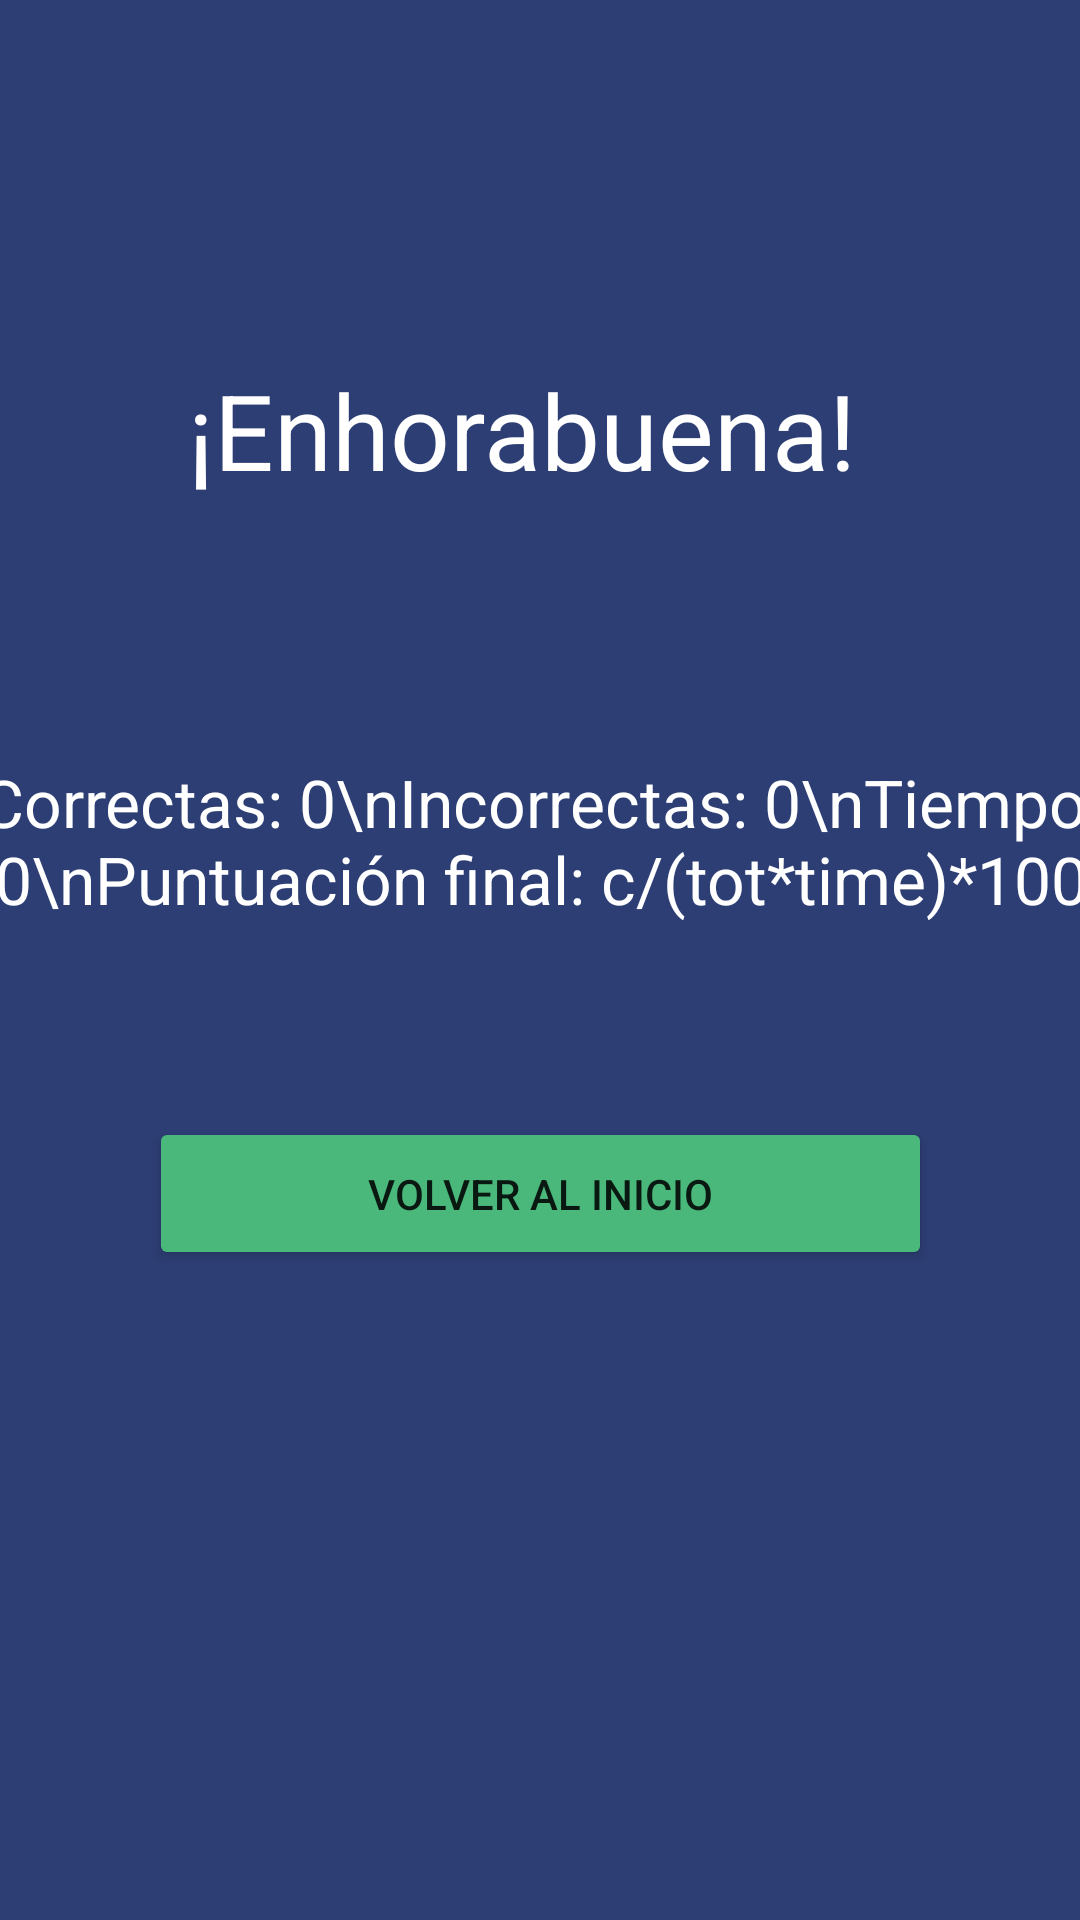

The Android layout XML behind this screen, and the referenced resources:
<!-- AndroidManifest.xml: application theme AppTheme -->
<!-- res/layout/activity_end.xml -->
<?xml version="1.0" encoding="utf-8"?>
<androidx.constraintlayout.widget.ConstraintLayout xmlns:android="http://schemas.android.com/apk/res/android"
    xmlns:tools="http://schemas.android.com/tools"
    android:layout_width="match_parent"
    android:layout_height="match_parent"
    android:background="#2D3E74"
    xmlns:app="http://schemas.android.com/apk/res-auto">

    <TextView
        android:id="@+id/congratsText"
        android:layout_width="282dp"
        android:layout_height="99dp"
        android:gravity="center"
        android:text="¡Enhorabuena!"
        android:textColor="#FFFFFF"
        android:textSize="35dp"
        app:layout_constraintBottom_toBottomOf="parent"
        app:layout_constraintHorizontal_bias="0.418"
        app:layout_constraintLeft_toLeftOf="parent"
        app:layout_constraintRight_toRightOf="parent"
        app:layout_constraintTop_toTopOf="parent"
        app:layout_constraintVertical_bias="0.174" />

    <TextView
        android:id="@+id/resultsText"
        android:layout_width="377dp"
        android:layout_height="184dp"
        android:gravity="center"
        android:text="Correctas: 0\nIncorrectas: 0\nTiempo: 0\nPuntuación final: c/(tot*time)*100"
        android:textColor="#FFFFFF"
        android:textSize="22dp"
        app:layout_constraintBottom_toBottomOf="parent"
        app:layout_constraintLeft_toLeftOf="parent"
        app:layout_constraintRight_toRightOf="parent"
        app:layout_constraintTop_toTopOf="parent"
        app:layout_constraintVertical_bias="0.413" />

    <Button
        android:id="@+id/buttonContinue"
        android:layout_width="261dp"
        android:layout_height="51dp"
        android:layout_gravity="center"
        android:gravity="center"
        android:text="Volver al inicio"
        app:layout_constraintBottom_toBottomOf="parent"
        app:layout_constraintEnd_toEndOf="parent"
        app:layout_constraintStart_toStartOf="parent"
        app:layout_constraintTop_toTopOf="parent"
        app:layout_constraintVertical_bias="0.632" />


</androidx.constraintlayout.widget.ConstraintLayout>
<!-- resources referenced by this layout -->
<resources>
  <style name="AppTheme" parent="Theme.AppCompat.Light.DarkActionBar">
          
          <item name="colorPrimary">#05BCE2</item>
          <item name="colorPrimaryDark">#049DBD</item>
          <item name="colorAccent">#4AB87B</item>
          <item name="colorButtonNormal">#4AB87B</item>
      </style>
</resources>
